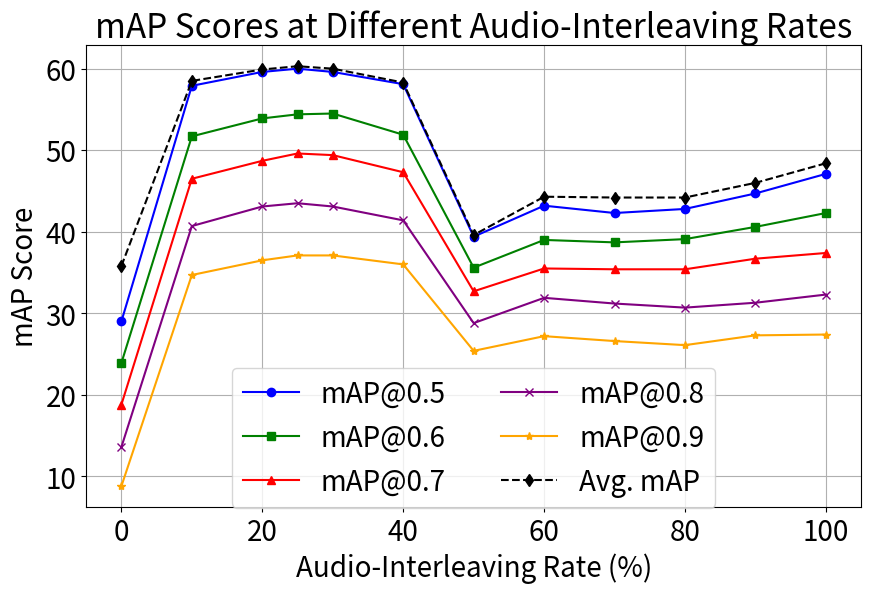

The matplotlib source for this figure:
import matplotlib.pyplot as plt

# Data
audio_interleaving_rate = [0, 10, 20, 25, 30, 40, 50, 60, 70, 80, 90, 100]
mAP_05 = [29.0, 57.9, 59.6, 60.0, 59.6, 58.1, 39.4, 43.2, 42.3, 42.8, 44.7, 47.1]
mAP_06 = [23.9, 51.7, 53.9, 54.4, 54.5, 51.9, 35.6, 39.0, 38.7, 39.1, 40.6, 42.3]
mAP_07 = [18.8, 46.5, 48.7, 49.6, 49.4, 47.3, 32.7, 35.5, 35.4, 35.4, 36.7, 37.4]
mAP_08 = [13.6, 40.7, 43.1, 43.5, 43.1, 41.4, 28.8, 31.9, 31.2, 30.7, 31.3, 32.3]
mAP_09 = [8.8, 34.7, 36.5, 37.1, 37.1, 36.0, 25.4, 27.2, 26.6, 26.1, 27.3, 27.4]
avg_mAP = [35.8, 58.5, 59.9, 60.3, 60.0, 58.3, 39.6, 44.3, 44.2, 44.2, 46.0, 48.4]

# Plot
plt.figure(figsize=(10, 6))
plt.plot(audio_interleaving_rate, mAP_05, label='mAP@0.5', marker='o', color='blue')
plt.plot(audio_interleaving_rate, mAP_06, label='mAP@0.6', marker='s', color='green')
plt.plot(audio_interleaving_rate, mAP_07, label='mAP@0.7', marker='^', color='red')
plt.plot(audio_interleaving_rate, mAP_08, label='mAP@0.8', marker='x', color='purple')
plt.plot(audio_interleaving_rate, mAP_09, label='mAP@0.9', marker='*', color='orange')
plt.plot(audio_interleaving_rate, avg_mAP, label='Avg. mAP', marker='d', linestyle='--', color='black')

# Formatting
plt.xlabel('Audio-Interleaving Rate (%)', fontsize=20)
plt.ylabel('mAP Score', fontsize=20)
plt.title('mAP Scores at Different Audio-Interleaving Rates', fontsize=24)
plt.xticks(fontsize=20)
plt.yticks(fontsize=20)
plt.legend(fontsize=20, loc='center', bbox_to_anchor=(0.5, 0.15), ncol=2)
plt.grid(True)
# plt.show()
plt.savefig('audio_interleaving_rate.png', bbox_inches='tight')
